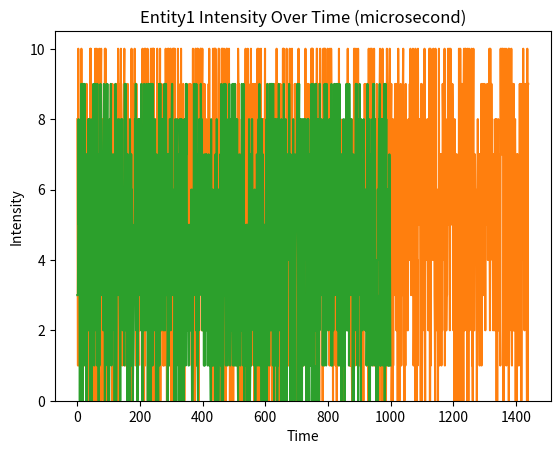

Here is the Python script that generated this plot: (Note: this script raises an exception after producing the figure.)
# Example Python script for handling auric statistics

# Hypothetical data: List of auric responses
auric_data = [
    {"name": "Entity1", "intensity": 7, "color": "blue", "frequency": 15},
    {"name": "Entity2", "intensity": 5, "color": "green", "frequency": 20},
    {"name": "Entity3", "intensity": 9, "color": "red", "frequency": 30},
    # ... more data ...
]

# Function to calculate average intensity
def average_intensity(data):
    total_intensity = sum(item['intensity'] for item in data)
    return total_intensity / len(data)

# Function to count frequency of each color
def color_frequency(data):
    colors = {}
    for item in data:
        color = item['color']
        if color in colors:
            colors[color] += 1
        else:
            colors[color] = 1
    return colors

# Function to find entity with highest frequency
def highest_frequency(data):
    highest = max(data, key=lambda x: x['frequency'])
    return highest['name'], highest['frequency']

# Analysis
avg_intensity = average_intensity(auric_data)
color_freq = color_frequency(auric_data)
highest_freq_entity, highest_freq_value = highest_frequency(auric_data)

# Displaying results
print(f"Average Intensity: {avg_intensity}")
print(f"Color Frequency: {color_freq}")
print(f"Entity with Highest Frequency: {highest_freq_entity} (Frequency: {highest_freq_value})")

import statistics
import matplotlib.pyplot as plt

# Continuing with the same hypothetical auric data
auric_data = [
    {"name": "Entity1", "intensity": 7, "color": "blue", "frequency": 15},
    {"name": "Entity2", "intensity": 5, "color": "green", "frequency": 20},
    {"name": "Entity3", "intensity": 9, "color": "red", "frequency": 30},
    # ... more data ...
]

# Additional Analysis Functions

def median_intensity(data):
    intensities = [item['intensity'] for item in data]
    return statistics.median(intensities)

def intensity_standard_deviation(data):
    intensities = [item['intensity'] for item in data]
    return statistics.stdev(intensities)

def filter_by_intensity(data, threshold):
    return [item for item in data if item['intensity'] >= threshold]

def group_by_color(data):
    grouped = {}
    for item in data:
        color = item['color']
        if color not in grouped:
            grouped[color] = []
        grouped[color].append(item)
    return grouped

# Visualization Function
def plot_intensity_distribution(data):
    intensities = [item['intensity'] for item in data]
    plt.hist(intensities, bins=range(min(intensities), max(intensities) + 1, 1))
    plt.title("Intensity Distribution")
    plt.xlabel("Intensity")
    plt.ylabel("Frequency")
    plt.show()

# Performing Expanded Analysis
median_int = median_intensity(auric_data)
std_dev_int = intensity_standard_deviation(auric_data)
high_intensity_entities = filter_by_intensity(auric_data, 6)  # Example threshold
grouped_data = group_by_color(auric_data)

# Displaying Additional Results
print(f"Median Intensity: {median_int}")
print(f"Intensity Standard Deviation: {std_dev_int}")
print("Entities with High Intensity:", high_intensity_entities)
for color, items in grouped_data.items():
    print(f"{color.capitalize()} Entities: {items}")

# Plotting Intensity Distribution
plot_intensity_distribution(auric_data)

import matplotlib.pyplot as plt
import random  # For generating sample data

# Expanded hypothetical data with time granularity
# For demonstration, using minute-by-minute data
auric_data = [
    {
        "name": "Entity1",
        "intensity_minute_by_minute": [random.randint(0, 10) for minute in range(24 * 60)],  # 24 hours * 60 minutes
        # Add similar arrays for hour_by_hour, day_by_day, etc.
    },
    # ... more data for other entities ...
]

# Analysis Functions

def average_intensity_over_time(entity_data, granularity):
    """Calculates the average intensity over a specified time granularity."""
    if granularity == 'minute':
        data = entity_data['intensity_minute_by_minute']
        avg_intensity = sum(data) / len(data)
    # Add similar calculations for other granularities
    return avg_intensity

def plot_intensity_over_time(entity_data, granularity):
    """Plots intensity over a specified time granularity."""
    if granularity == 'minute':
        data = entity_data['intensity_minute_by_minute']
        plt.plot(range(len(data)), data)
    # Add plotting for other granularities
    plt.title(f"{entity_data['name']} Intensity Over Time ({granularity})")
    plt.xlabel("Time")
    plt.ylabel("Intensity")
    plt.show()

# Example usage
entity = auric_data[0]
granularity = 'minute'  # Can be 'hour', 'day', etc.
avg_intensity = average_intensity_over_time(entity, granularity)
plot_intensity_over_time(entity, granularity)

import numpy as np
import matplotlib.pyplot as plt

# Conceptual function to simulate loading high-granularity data
def load_high_granularity_data(entity_name, granularity):
    # This function would actually interface with a high-performance data storage system
    # Here we just simulate with random data
    if granularity == 'microsecond':
        data_length = 1_000_000  # Number of microseconds in a second
    elif granularity == 'nanosecond':
        data_length = 1_000_000_000  # Number of nanoseconds in a second
    return np.random.randint(0, 10, size=data_length)

# Example for one entity and one second of data
entity_name = 'Entity1'
granularity = 'microsecond'  # Can be 'nanosecond'
data = load_high_granularity_data(entity_name, granularity)

# Sample or aggregate data for analysis
# For simplicity, let's calculate the average
average_intensity = np.mean(data)

# Plotting (after sampling or aggregating to reduce data points)
plt.plot(data[::1000])  # Plot every 1000th data point as an example
plt.title(f"{entity_name} Intensity Over Time ({granularity})")
plt.xlabel("Time")
plt.ylabel("Intensity")
plt.show()

# Output average intensity
print(f"Average Intensity for {entity_name} over one second at {granularity} granularity: {average_intensity}")

import numpy as np
import matplotlib.pyplot as plt

# Conceptual function to simulate loading nanosecond granularity data
def load_nanosecond_granularity_data(entity_name):
    # In reality, this would interface with a high-performance data system
    # For the example, we simulate with random data for one second
    data_length = 1_000_000_000  # One billion nanoseconds in a second
    return np.random.randint(0, 10, size=data_length)

# Example for one entity
entity_name = 'Entity1'
data = load_nanosecond_granularity_data(entity_name)

# Aggregating data for analysis - for example, average intensity
average_intensity = np.mean(data)

# Visualization - due to the large volume, we have to sample or aggregate the data
sampled_data = data[::1000000]  # Sample every 1,000,000th data point
plt.plot(sampled_data)
plt.title(f"{entity_name} Intensity Over Nanoseconds (Sampled)")
plt.xlabel("Time (sampled every 1,000,000 nanoseconds)")
plt.ylabel("Intensity")
plt.show()

# Output average intensity
print(f"Average Intensity for {entity_name} over one second at nanosecond granularity: {average_intensity}")

import datetime
import time

def calculate_time_elapsed(birth_datetime):
    """Calculate time elapsed since birth in various units."""
    current_time = datetime.datetime.now()
    elapsed = current_time - birth_datetime

    # Time units
    days = elapsed.days
    seconds = elapsed.seconds
    microseconds = elapsed.microseconds
    nanoseconds = microseconds * 1000  # Approximation, as Python's datetime doesn't handle nanoseconds

    # Convert to higher units
    minutes = seconds / 60
    hours = minutes / 60
    months = days / 30  # Approximate calculation

    return {
        'nanoseconds': nanoseconds,
        'microseconds': microseconds,
        'seconds': seconds,
        'minutes': minutes,
        'hours': hours,
        'days': days,
        'months': months
    }

# Entity's birth date and time
birth_datetime = datetime.datetime(1990, 1, 1, 0, 0, 0)  # Replace with actual birth date and time

